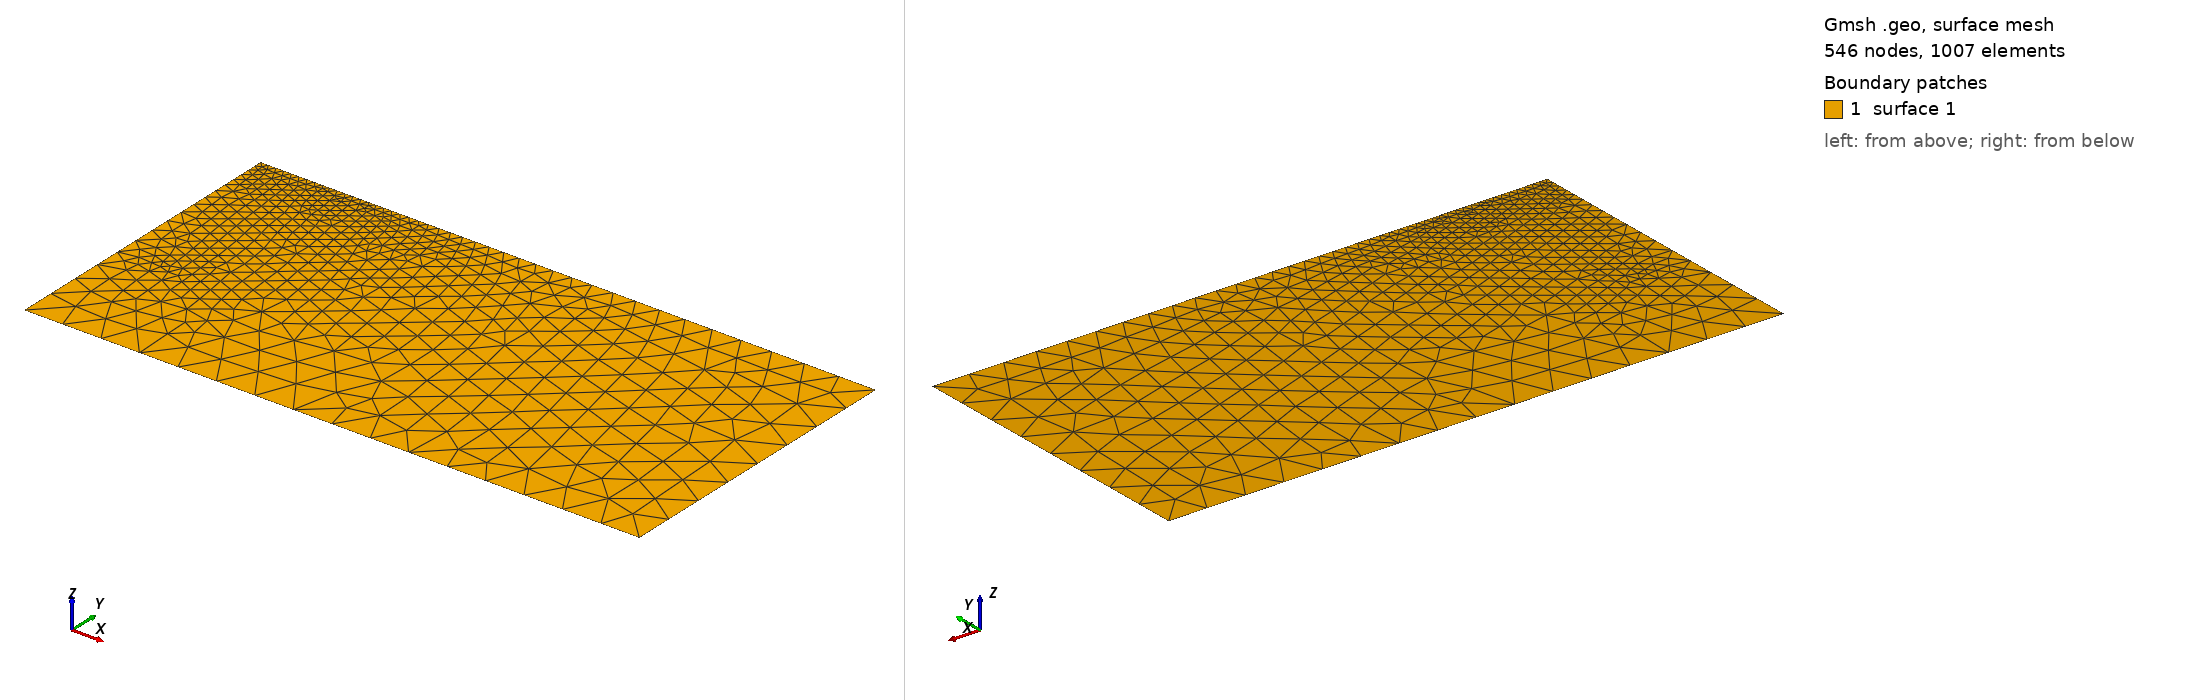

Gmsh geometry script, surface-meshed: 546 nodes, 1007 surface elements. Boundary patches (legend numbers): 1 surface 1. Left view from above one corner, right view from below the opposite corner. The script declares no physical surfaces, so the legend lists its geometric surfaces. The drawing asked Gmsh for element sizes between 1% and 20% of the model's largest extent; the script's own settings can give other sizes.

=== footing.geo (drawn) ===
lc1 = 0.5;
lc2 = 0.1;
height=2.*2.;
width=4.0*2.;
//+
Point(1) = {0, 0, 0, lc1};
//+
Point(2) = {width, 0, 0, lc1};
//+
Point(3) = {width, height, 0, lc1};
//+
Point(4) = { 0, height, 0, lc2};
//+
Point(5) = {.5*width/4.0, height, 0, lc2};
//+
Point(6) = {.8*width/4.0, height, 0, lc2};
//+
Line(1) = {1, 2};
//+
Line(2) = {2, 3};
//+
Line(3) = {3, 6};
Line(4) = {6, 5};
//+
Line(5) = {5, 4};
//+
Line(6) = {4, 1};
//+
Curve Loop(1) = {1, 2, 3, 4, 5, 6};
//+
Plane Surface(1) = {1};

Point(7) = {.5, 1.7, 0, lc2};
Point{7} In Surface{1};
